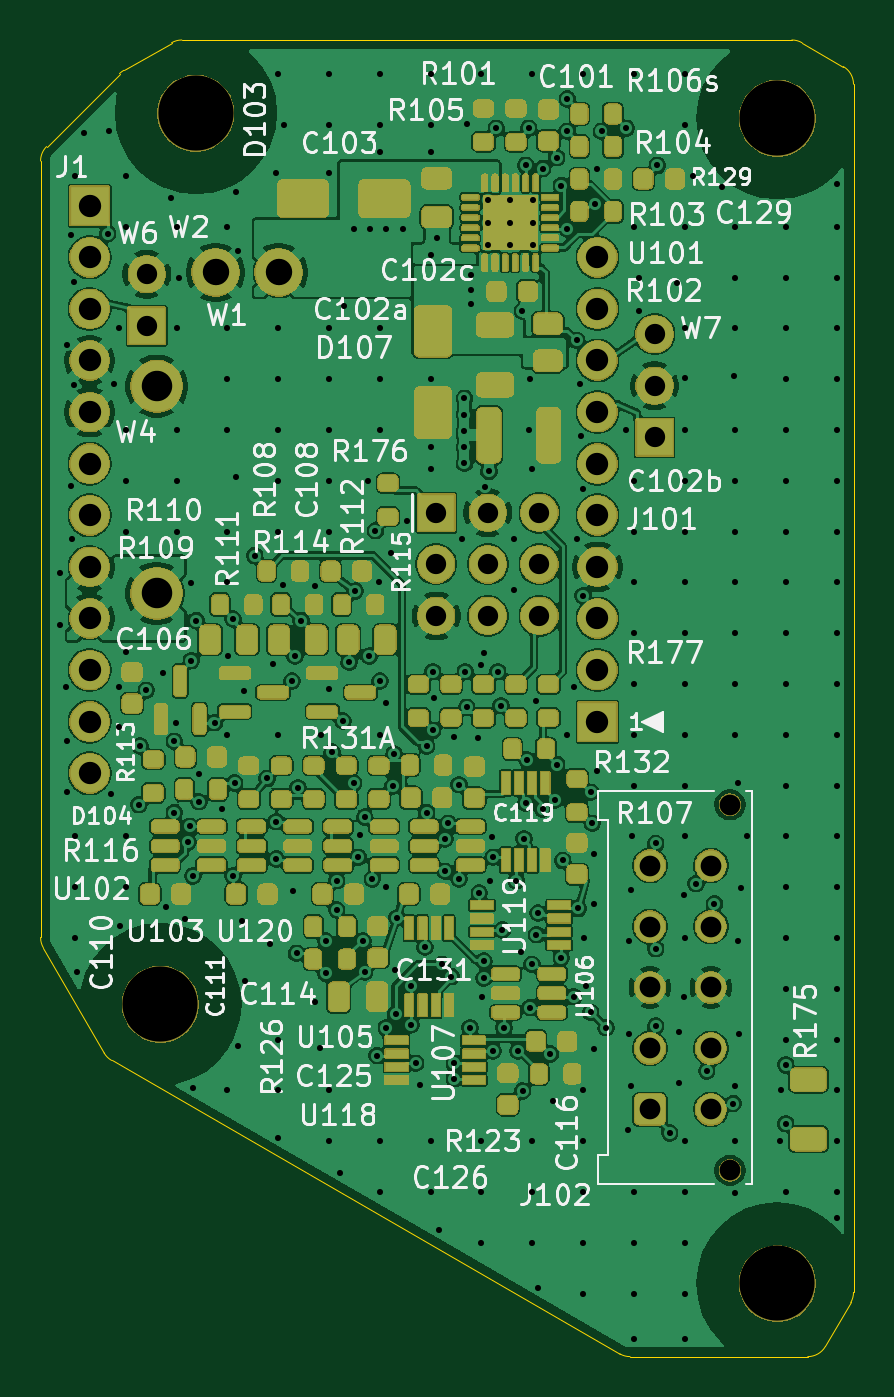
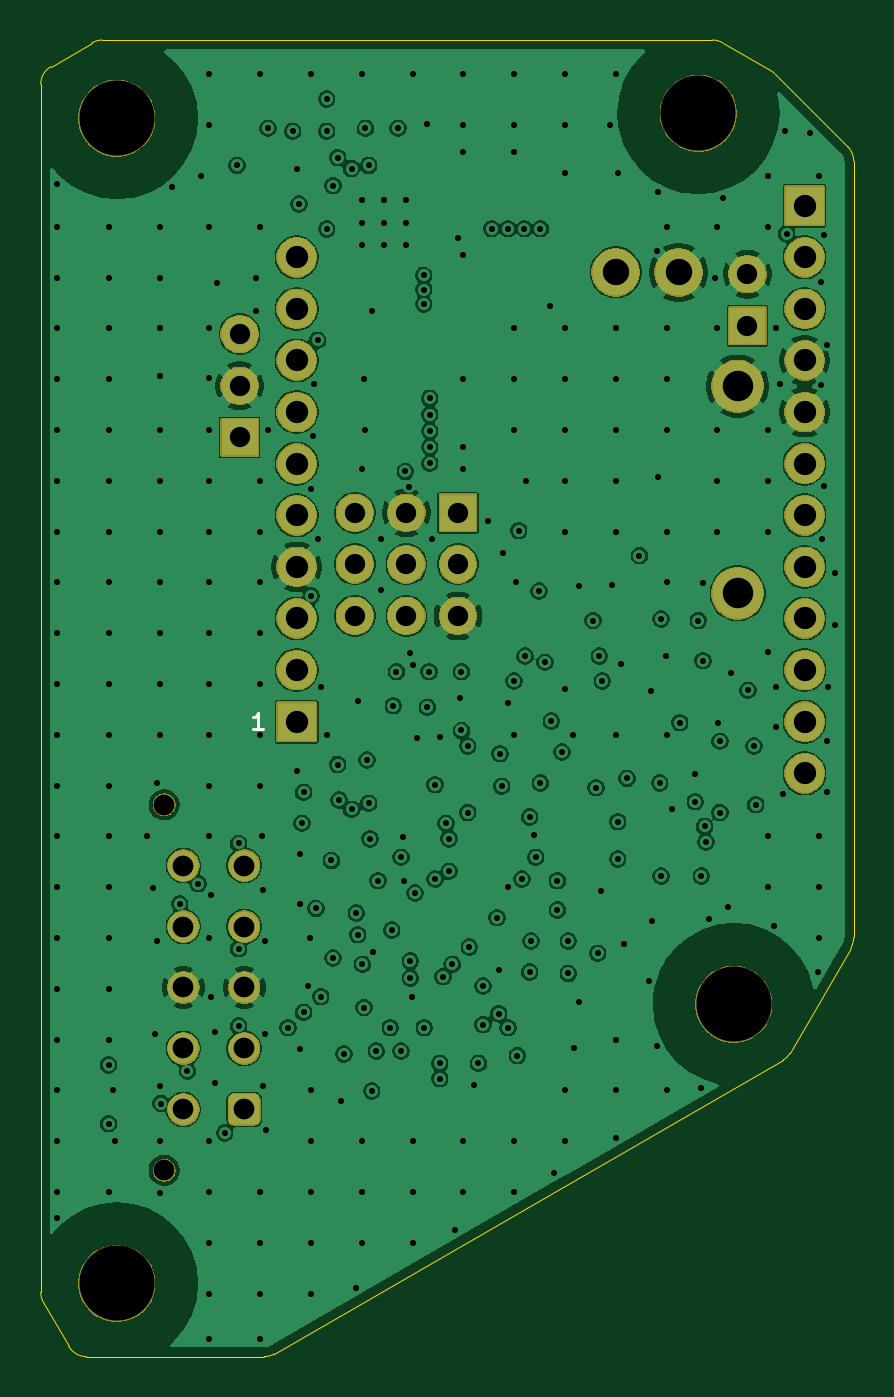
Circuit board: 11 layer files. Board 40.0 x 64.8 mm.
- bottom_copper: cr-CuBottom.gbl (210298 bytes)
- top_copper: cr-CuTop.gtl (335352 bytes)
- outline: cr-EdgeCuts.gm1 (1764 bytes)
- bottom_mask: cr-MaskBottom.gbs (51102 bytes)
- top_mask: cr-MaskTop.gts (285582 bytes)
- drill: cr-NPTH.drl (481 bytes)
- drill: cr-PTH.drl (8119 bytes)
- paste: cr-PasteBottom.gbp (481 bytes)
- paste: cr-PasteTop.gtp (10644 bytes)
- bottom_silk: cr-SilkBottom.gbo (746 bytes)
- top_silk: cr-SilkTop.gto (120180 bytes)

=== bottom_copper: cr-CuBottom.gbl (210298 bytes, source omitted) ===
=== top_copper: cr-CuTop.gtl (335352 bytes, source omitted) ===
=== outline: cr-EdgeCuts.gm1 ===
G04 #@! TF.GenerationSoftware,KiCad,Pcbnew,9.0.9*
G04 #@! TF.CreationDate,2026-11-13T17:08:53-08:00*
G04 #@! TF.ProjectId,cr,63722e6b-6963-4616-945f-706362585858,rev?*
G04 #@! TF.SameCoordinates,Original*
G04 #@! TF.FileFunction,Profile,NP*
%FSLAX46Y46*%
G04 Gerber Fmt 4.6, Leading zero omitted, Abs format (unit mm)*
G04 Created by KiCad (PCBNEW 9.0.9) date 2026-11-13 17:08:53*
%MOMM*%
%LPD*%
G01*
G04 APERTURE LIST*
G04 #@! TA.AperFunction,Profile*
%ADD10C,0.050000*%
G04 #@! TD*
G04 APERTURE END LIST*
D10*
X18584000Y-33314213D02*
G75*
G02*
X18876887Y-32607100I1000000J13D01*
G01*
X18584000Y-71538945D02*
X18584000Y-33314213D01*
X18717979Y-72038953D02*
G75*
G02*
X18583977Y-71538945I866021J500053D01*
G01*
X18876893Y-32607106D02*
X22470411Y-29013588D01*
X21711026Y-77222955D02*
X18717979Y-72038953D01*
X22077045Y-77588972D02*
G75*
G02*
X21710996Y-77222972I499955J866072D01*
G01*
X22470411Y-29013588D02*
G75*
G02*
X22677511Y-28854678I707089J-707112D01*
G01*
X22677509Y-28854675D02*
X25034245Y-27493979D01*
X25034245Y-27493979D02*
G75*
G02*
X25534254Y-27359976I500055J-866021D01*
G01*
X25534254Y-27360000D02*
X55566651Y-27360000D01*
X47099948Y-92036024D02*
X22077045Y-77588972D01*
X47599950Y-92170000D02*
G75*
G02*
X47099960Y-92036003I50J1000000D01*
G01*
X55566651Y-27360000D02*
G75*
G02*
X56066637Y-27493996I-51J-1000000D01*
G01*
X56066650Y-27493973D02*
X58099998Y-28667925D01*
X56350545Y-92170000D02*
X47599950Y-92170000D01*
X57216574Y-91669995D02*
G75*
G02*
X56350545Y-92170040I-866074J499995D01*
G01*
X58099998Y-28667925D02*
G75*
G02*
X58599955Y-29533951I-499998J-865975D01*
G01*
X58466028Y-89505848D02*
X57216574Y-91669995D01*
X58600000Y-29533951D02*
X58600000Y-89005853D01*
X58600000Y-89005853D02*
G75*
G02*
X58466049Y-89505860I-1000000J-47D01*
G01*
M02*

=== bottom_mask: cr-MaskBottom.gbs (51102 bytes, source omitted) ===
=== top_mask: cr-MaskTop.gts (285582 bytes, source omitted) ===
=== drill: cr-NPTH.drl ===
M48
; DRILL file {KiCad 9.0.9} date 2026-11-13T17:08:54-0800
; FORMAT={-:-/ absolute / metric / decimal}
; #@! TF.CreationDate,2026-11-13T17:08:54-08:00
; #@! TF.GenerationSoftware,Kicad,Pcbnew,9.0.9
; #@! TF.FileFunction,NonPlated,1,4,NPTH
FMAT,2
METRIC
; #@! TA.AperFunction,NonPlated,NPTH,ComponentDrill
T1C1.020
; #@! TA.AperFunction,NonPlated,NPTH,ComponentDrill
T2C3.700
%
G90
G05
T1
X52.519Y-65.0
X52.519Y-83.0
T2
X24.48Y-74.82
X26.23Y-30.96
X54.85Y-31.21
X54.85Y-88.57
M30

=== drill: cr-PTH.drl (8119 bytes, source omitted) ===
=== paste: cr-PasteBottom.gbp ===
G04 #@! TF.GenerationSoftware,KiCad,Pcbnew,9.0.9*
G04 #@! TF.CreationDate,2026-11-13T17:08:53-08:00*
G04 #@! TF.ProjectId,cr,63722e6b-6963-4616-945f-706362585858,rev?*
G04 #@! TF.SameCoordinates,Original*
G04 #@! TF.FileFunction,Paste,Bot*
G04 #@! TF.FilePolarity,Positive*
%FSLAX46Y46*%
G04 Gerber Fmt 4.6, Leading zero omitted, Abs format (unit mm)*
G04 Created by KiCad (PCBNEW 9.0.9) date 2026-11-13 17:08:53*
%MOMM*%
%LPD*%
G01*
G04 APERTURE LIST*
G04 APERTURE END LIST*
M02*

=== paste: cr-PasteTop.gtp (10644 bytes, source omitted) ===
=== bottom_silk: cr-SilkBottom.gbo ===
G04 #@! TF.GenerationSoftware,KiCad,Pcbnew,9.0.9*
G04 #@! TF.CreationDate,2026-11-13T17:08:53-08:00*
G04 #@! TF.ProjectId,cr,63722e6b-6963-4616-945f-706362585858,rev?*
G04 #@! TF.SameCoordinates,Original*
G04 #@! TF.FileFunction,Legend,Bot*
G04 #@! TF.FilePolarity,Positive*
%FSLAX46Y46*%
G04 Gerber Fmt 4.6, Leading zero omitted, Abs format (unit mm)*
G04 Created by KiCad (PCBNEW 9.0.9) date 2026-11-13 17:08:53*
%MOMM*%
%LPD*%
G01*
G04 APERTURE LIST*
%ADD10C,0.150000*%
G04 APERTURE END LIST*
D10*
X47669428Y-61278295D02*
X48126571Y-61278295D01*
X47897999Y-61278295D02*
X47897999Y-60478295D01*
X47897999Y-60478295D02*
X47974190Y-60592580D01*
X47974190Y-60592580D02*
X48050380Y-60668771D01*
X48050380Y-60668771D02*
X48126571Y-60706866D01*
M02*

=== top_silk: cr-SilkTop.gto (120180 bytes, source omitted) ===
